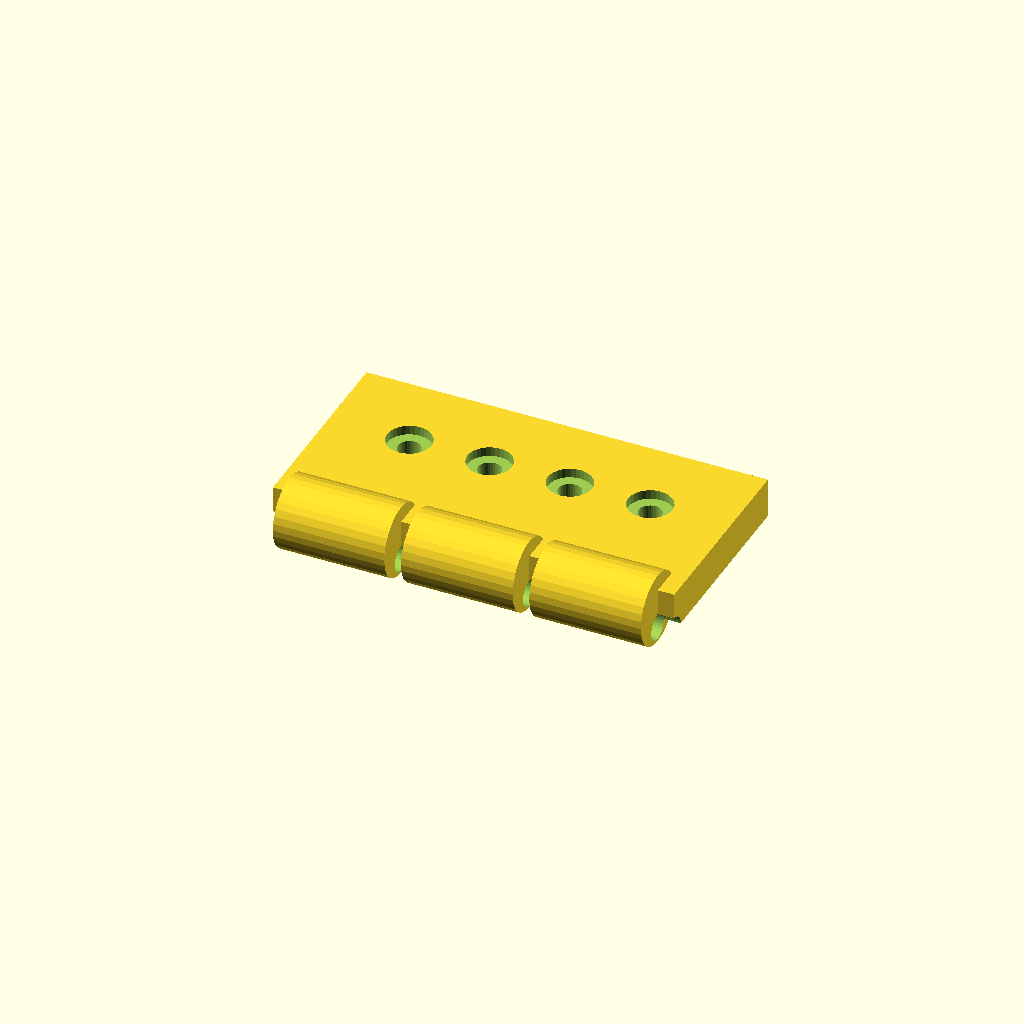
Cell 1 — every parameter at its default value.
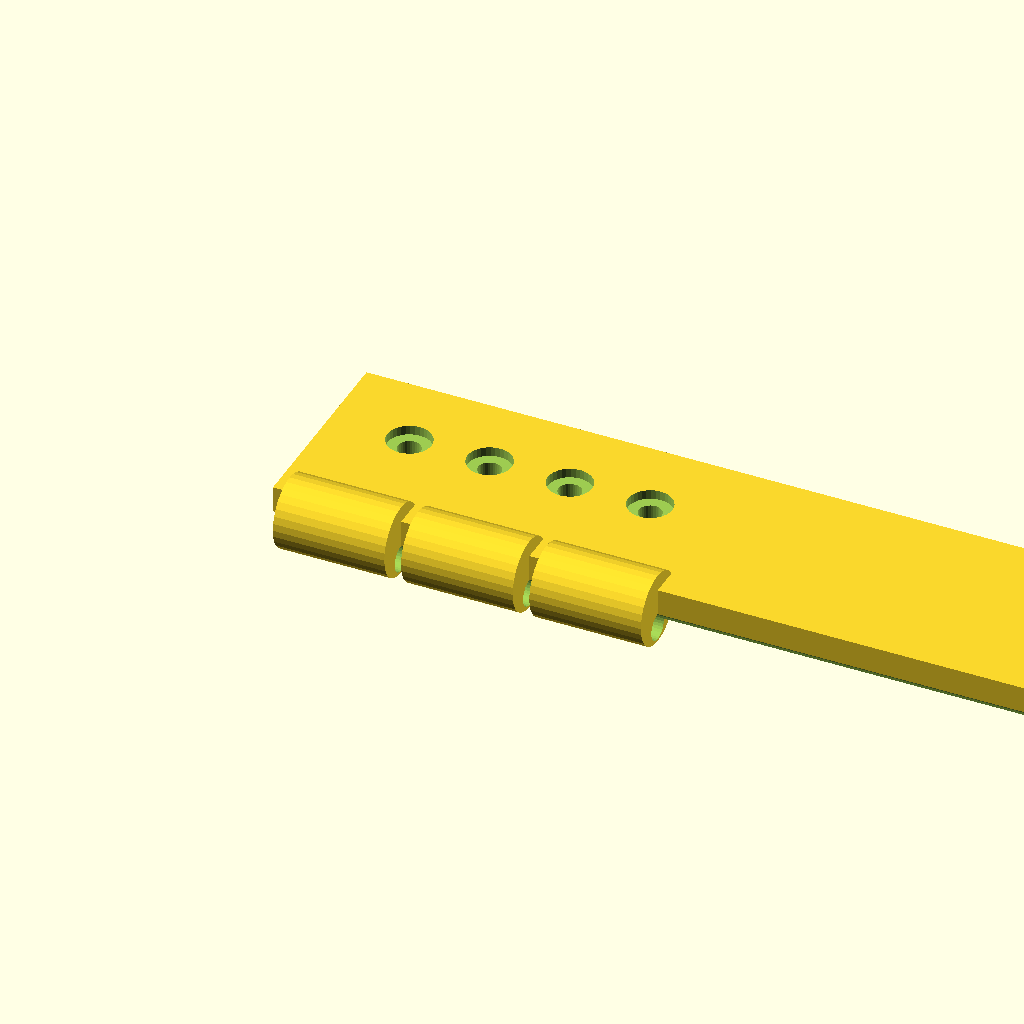
Cell 2: the same model with leaf_len = 120.
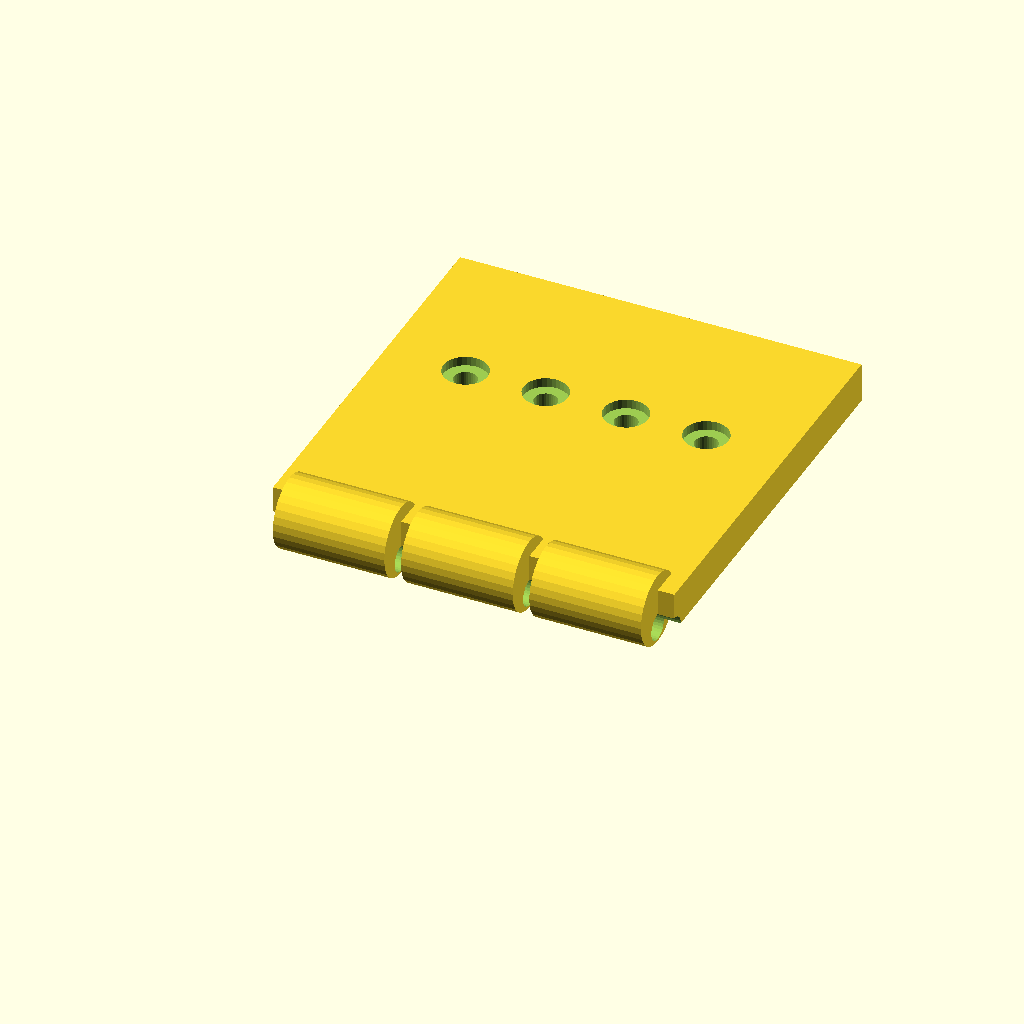
Cell 3: the same model with leaf_w = 60.
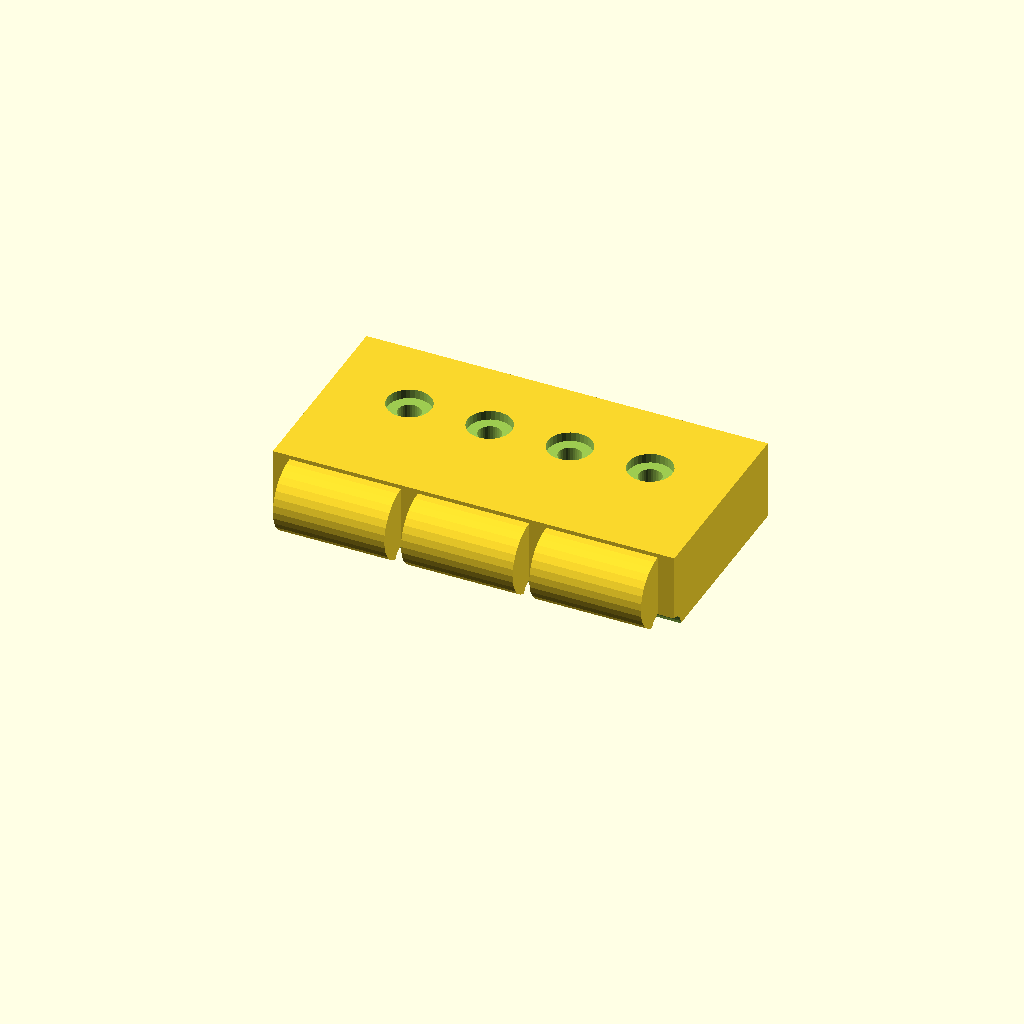
Cell 4: the same model with leaf_t = 12.
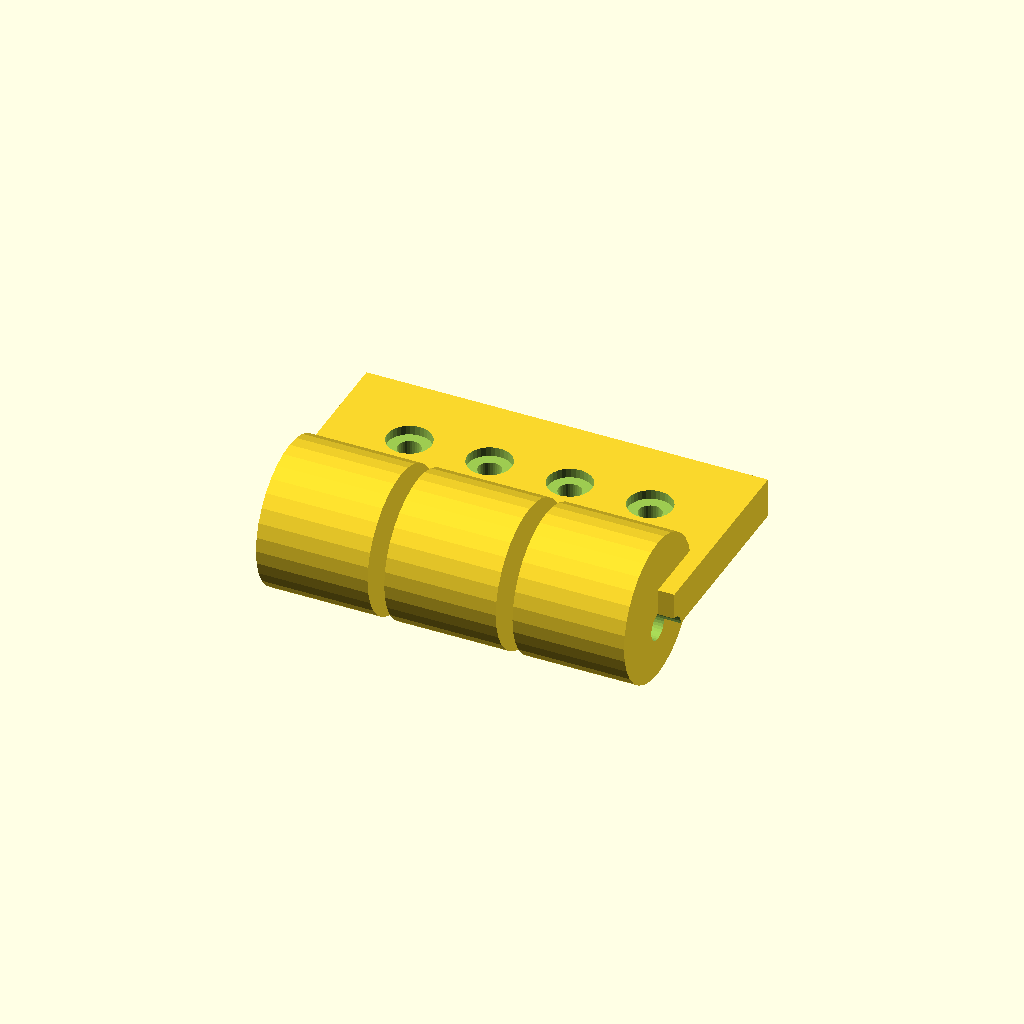
Cell 5 — knuckle_d set to 21.6, the other parameters unchanged.
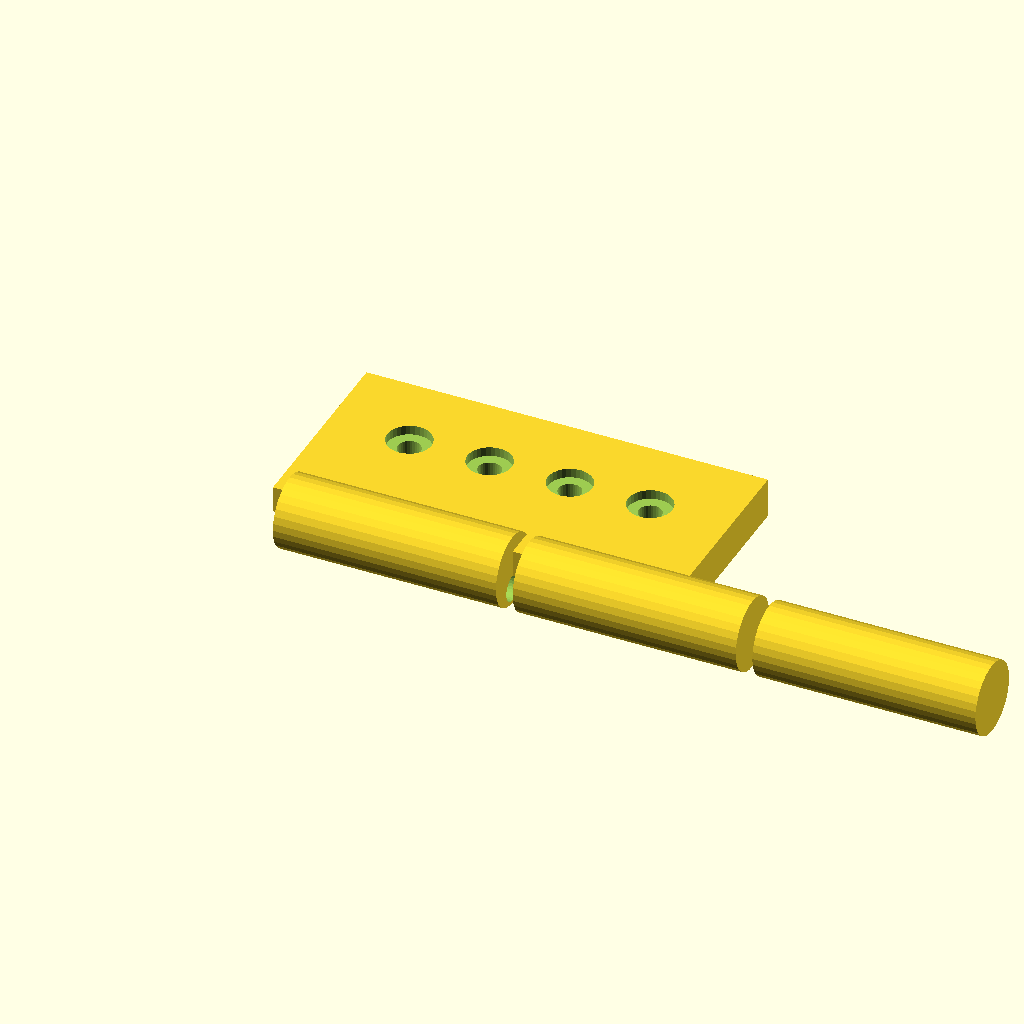
Cell 6 — knuckle_w set to 33.34, the other parameters unchanged.
One fixed orthographic camera (rotation 55°, 0°, 25°; colour scheme Cornfield) for every cell.
Source of the model, optional_data/data/gen2/hinges/part_0038.scad:
$fn = 32;

// ----------------------------------------------------------------------
// Hinge leaf: 60 x 35.4 x 10.8 mm
// ----------------------------------------------------------------------

// --- parameters (mm) ---
leaf_len = 60;            // leaf length, X
leaf_w = 30;              // leaf width, Y
leaf_t = 6;               // leaf thickness
knuckle_d = 10.8;         // knuckle diameter
knuckle_w = 16.67;        // knuckle width
knuckle_n = 3;            // number of knuckles
pin_d = 4.1;              // pin bore
gap = 2.5;                // gap between the knuckles
screw_d = 3.4;            // screw clearance
cs_d = 6.6;               // countersink diameter
cs_h = 1.4;               // countersink depth

module leaf() {
  cube([leaf_len, leaf_w, leaf_t]);
}

module knuckles() {
  /* barrels sit on the leaf edge, the pin axis at half the leaf thickness */
  for (i = [0 : knuckle_n - 1])
    translate([gap + i * (knuckle_w + gap), 0, leaf_t * 0.5])
      rotate([0, 90, 0]) cylinder(h = knuckle_w, d = knuckle_d);
}

difference() {
  union() {
    leaf();
    knuckles();
  }
  rotate([0, 90, 0]) translate([0, 0, -1])
    cylinder(h = leaf_len + 2, d = pin_d);
  translate([12, leaf_w * 0.6, -1]) cylinder(h = leaf_t + 2, d = screw_d);
  translate([12, leaf_w * 0.6, leaf_t - cs_h]) cylinder(h = cs_h + 0.5, d = cs_d);
  translate([24, leaf_w * 0.6, -1]) cylinder(h = leaf_t + 2, d = screw_d);
  translate([24, leaf_w * 0.6, leaf_t - cs_h]) cylinder(h = cs_h + 0.5, d = cs_d);
  translate([36, leaf_w * 0.6, -1]) cylinder(h = leaf_t + 2, d = screw_d);
  translate([36, leaf_w * 0.6, leaf_t - cs_h]) cylinder(h = cs_h + 0.5, d = cs_d);
  translate([48, leaf_w * 0.6, -1]) cylinder(h = leaf_t + 2, d = screw_d);
  translate([48, leaf_w * 0.6, leaf_t - cs_h]) cylinder(h = cs_h + 0.5, d = cs_d);
}
Customizer parameters (derived from the source; name, type, default, range or options):
leaf_len: number, default 60
leaf_w: number, default 30
leaf_t: number, default 6
knuckle_d: number, default 10.8
knuckle_w: number, default 16.67
knuckle_n: number, default 3
pin_d: number, default 4.1
gap: number, default 2.5
screw_d: number, default 3.4
cs_d: number, default 6.6
cs_h: number, default 1.4
